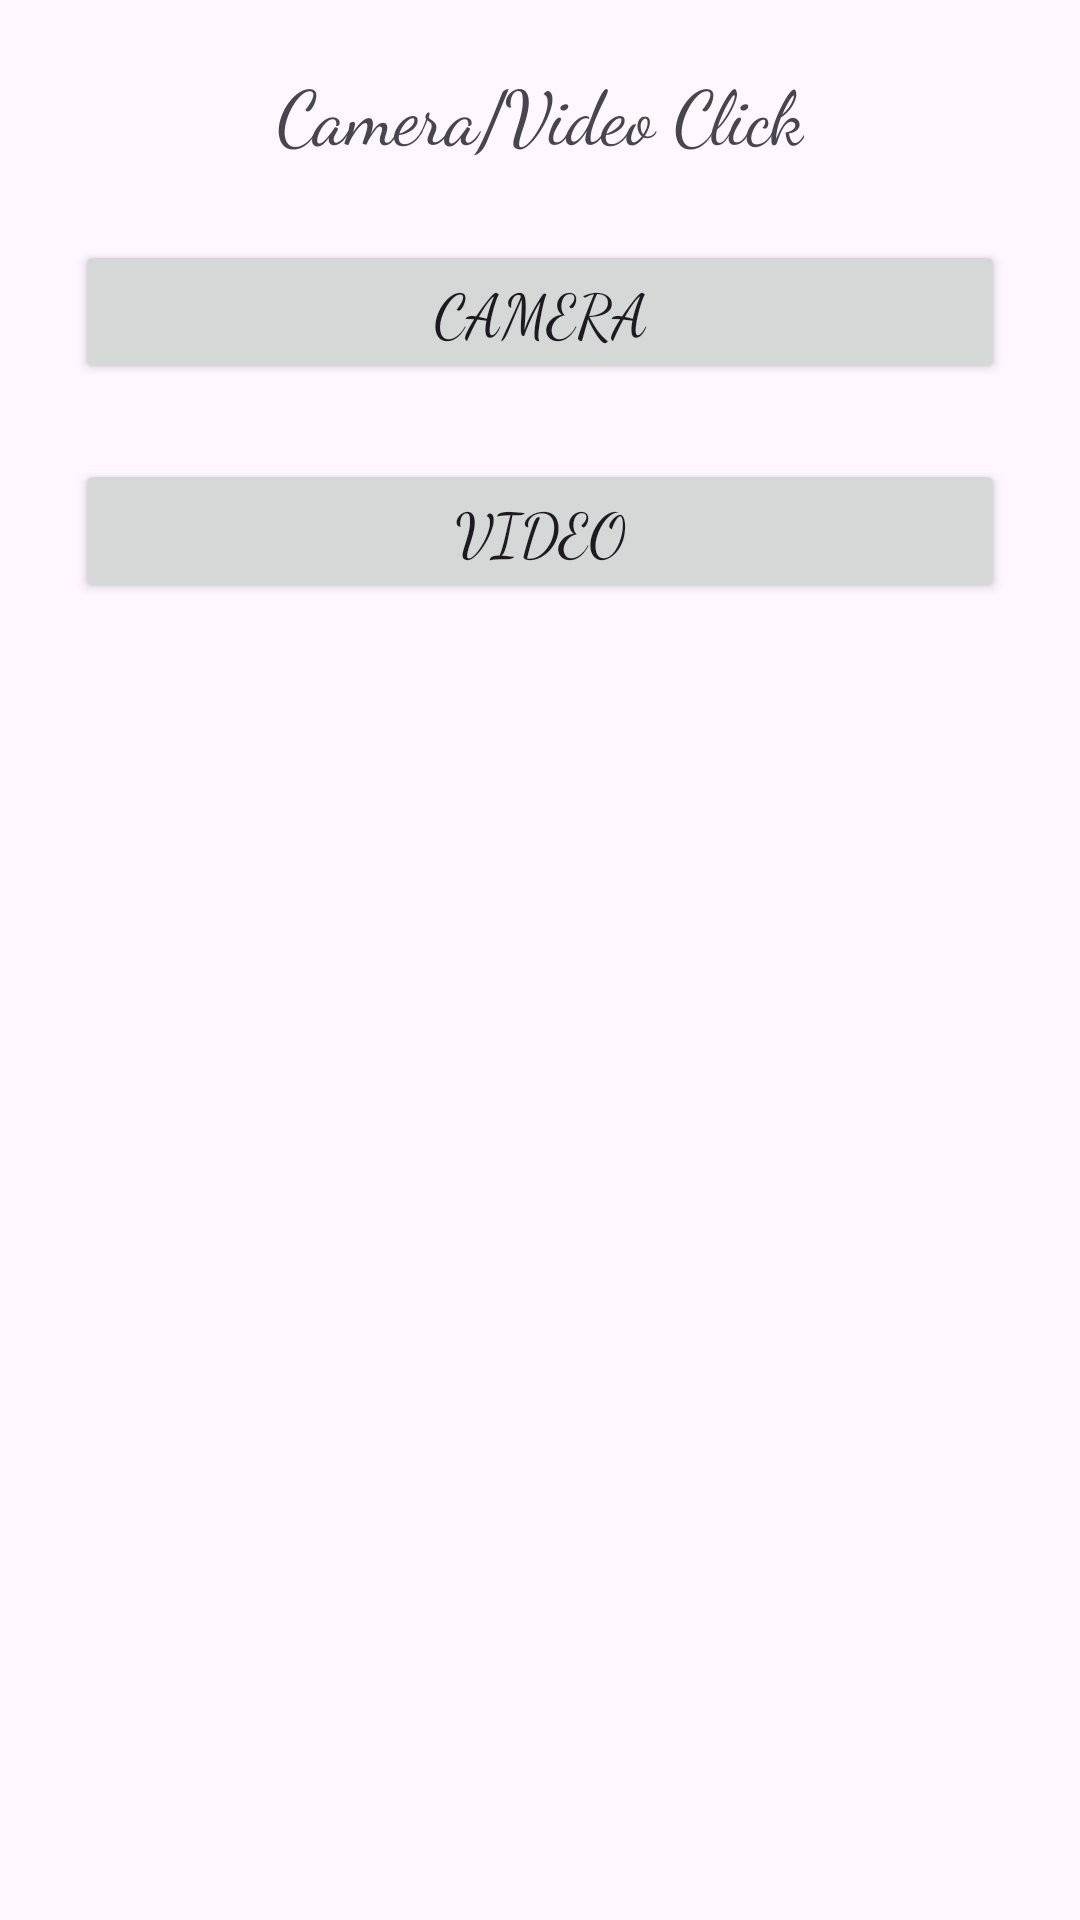

This screen was rendered from an Android layout file. Write that file and the resources it references.
<!-- AndroidManifest.xml: application theme Theme.CameraVideo -->
<!-- res/layout/activity_main.xml -->
<?xml version="1.0" encoding="utf-8"?>
<LinearLayout
    xmlns:android="http://schemas.android.com/apk/res/android"
    xmlns:tools="http://schemas.android.com/tools"
    xmlns:app="http://schemas.android.com/apk/res-auto"
    android:layout_width="match_parent"
    android:layout_height="match_parent"
    android:orientation="vertical"
    tools:context=".MainActivity">

    <TextView
        android:layout_width="wrap_content"
        android:layout_height="wrap_content"
        android:text="Camera/Video Click"
        android:textSize="25sp"
        android:fontFamily="cursive"
        android:layout_gravity="center"
        android:gravity="center"
        android:layout_marginTop="20sp"/>

    <Button
        android:id="@+id/cameraButton"
        android:layout_width="match_parent"
        android:layout_height="wrap_content"
        android:layout_marginTop="25sp"
        android:layout_marginHorizontal="25sp"
        android:text="Camera"
        android:fontFamily="cursive"
        android:textSize="20sp"/>

    <Button
        android:id="@+id/videoButton"
        android:layout_width="match_parent"
        android:layout_height="wrap_content"
        android:layout_marginTop="25sp"
        android:layout_marginHorizontal="25sp"
        android:text="Video"
        android:fontFamily="cursive"
        android:textSize="20sp"/>

  </LinearLayout>
<!-- resources referenced by this layout -->
<resources>
  <style name="Theme.CameraVideo" parent="Base.Theme.CameraVideo" />
  <style name="Base.Theme.CameraVideo" parent="Theme.Material3.DayNight.NoActionBar">
          
          
      </style>
</resources>
